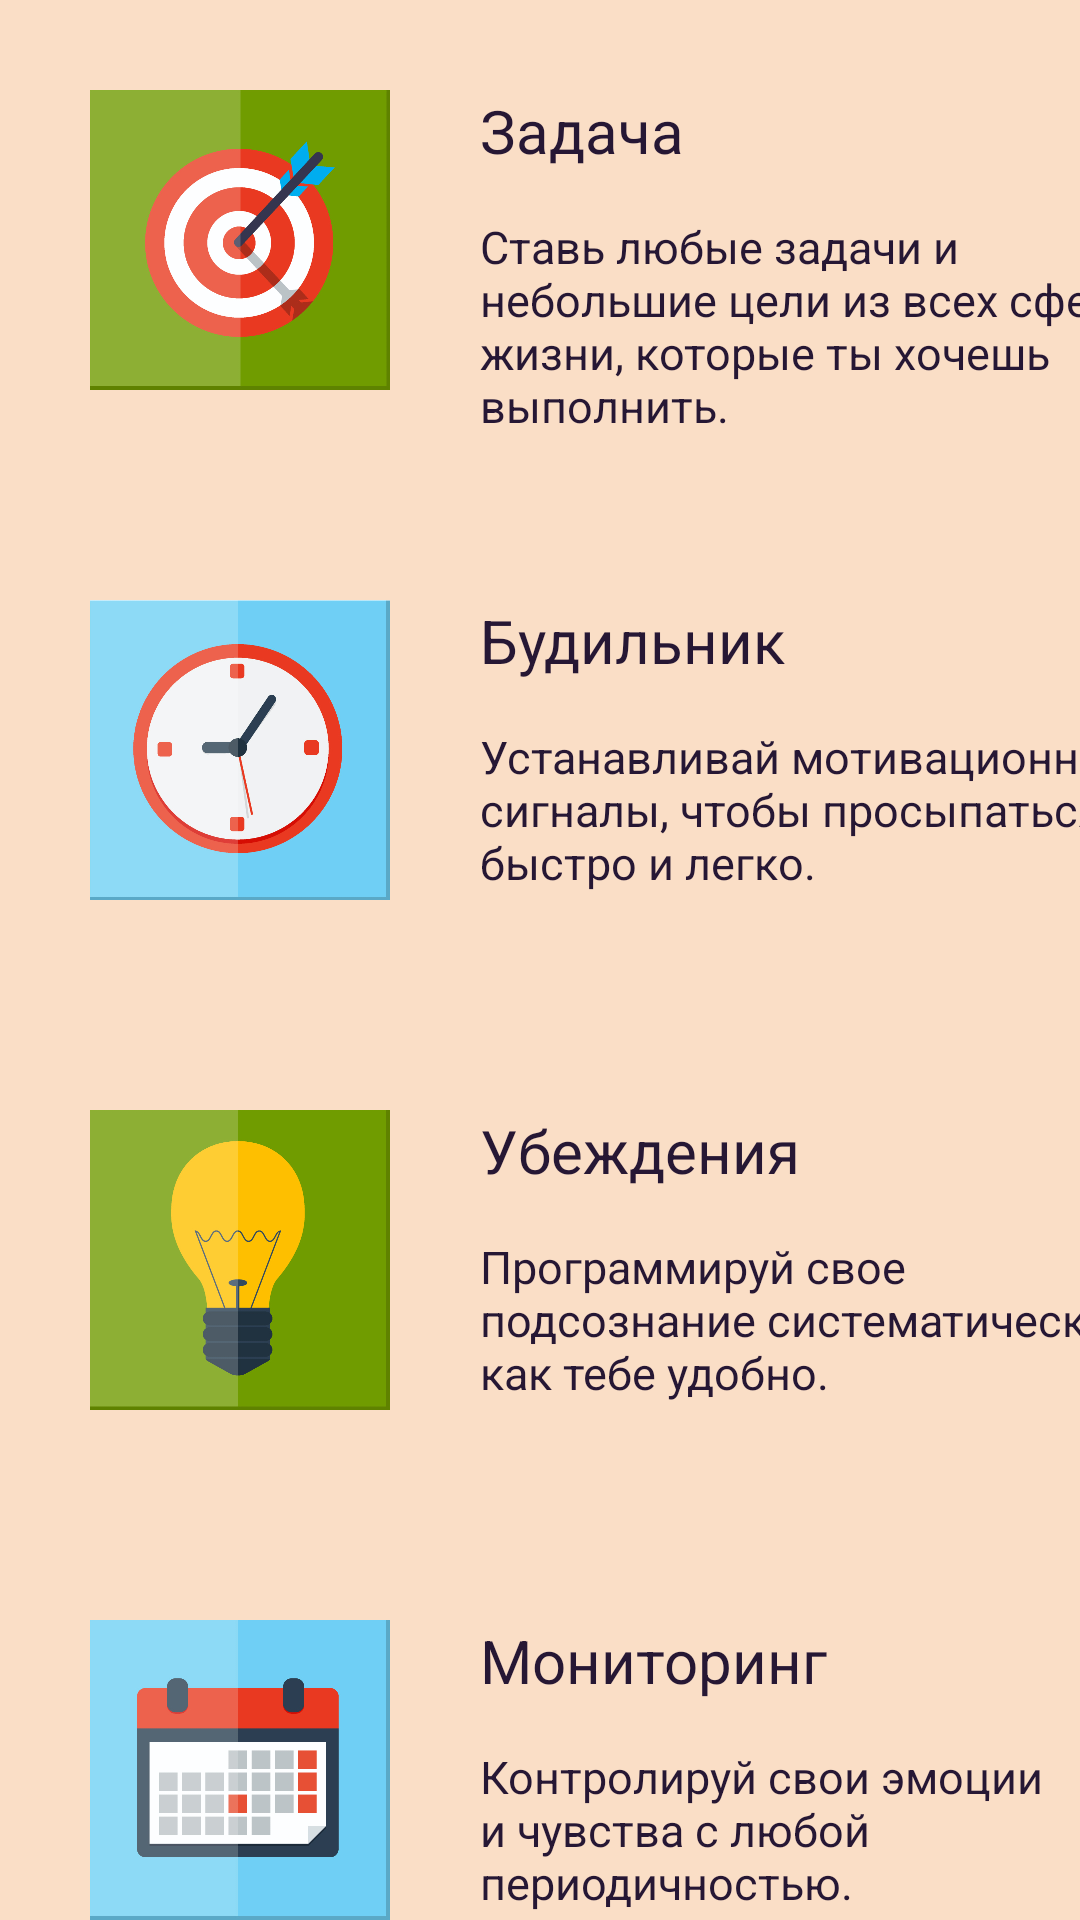

The Android layout XML behind this screen, and the referenced resources:
<!-- AndroidManifest.xml: application theme Theme.YourWay_PetProject -->
<!-- res/layout/activity_glider.xml -->
<?xml version="1.0" encoding="utf-8"?>
<androidx.constraintlayout.widget.ConstraintLayout
    xmlns:android="http://schemas.android.com/apk/res/android"
    xmlns:app="http://schemas.android.com/apk/res-auto"
    xmlns:tools="http://schemas.android.com/tools"
    android:layout_width="match_parent"
    android:layout_height="match_parent"
    android:orientation="vertical"
    android:background="@color/back"
    tools:context=".Menu.Glider.Glider">

    <ImageView
        android:id="@+id/imageTask"
        android:layout_width="100dp"
        android:layout_height="100dp"
        android:layout_marginStart="30dp"
        android:layout_marginTop="30dp"
        app:layout_constraintStart_toStartOf="parent"
        app:layout_constraintTop_toTopOf="parent"
        app:srcCompat="@drawable/taks" />

    <TextView
        android:id="@+id/textTask"
        android:layout_width="wrap_content"
        android:layout_height="wrap_content"
        android:layout_marginStart="30dp"
        app:layout_constraintStart_toEndOf="@+id/imageTask"
        app:layout_constraintTop_toTopOf="@+id/imageTask"
        android:text="@string/task"
        android:textColor="@color/violet"
        android:textSize="20sp"/>

    <TextView
        android:id="@+id/textDescTask"
        android:layout_width="220dp"
        android:layout_height="100dp"
        android:layout_marginStart="30dp"
        android:layout_marginTop="15dp"
        android:text="@string/textTask"
        android:textColor="@color/violet"
        android:textSize="15sp"
        app:layout_constraintStart_toEndOf="@+id/imageTask"
        app:layout_constraintTop_toBottomOf="@+id/textTask" />

    <ImageView
        android:id="@+id/imageAlarm"
        android:layout_width="100dp"
        android:layout_height="100dp"
        android:layout_marginStart="30dp"
        android:layout_marginTop="70dp"
        app:layout_constraintStart_toStartOf="parent"
        app:layout_constraintTop_toBottomOf="@+id/imageTask"
        app:srcCompat="@drawable/alarm" />

    <TextView
        android:id="@+id/textAlarm"
        android:layout_width="wrap_content"
        android:layout_height="wrap_content"
        android:layout_marginStart="30dp"
        app:layout_constraintStart_toEndOf="@+id/imageAlarm"
        app:layout_constraintTop_toTopOf="@+id/imageAlarm"
        android:text="@string/alarm"
        android:textColor="@color/violet"
        android:textSize="20sp"/>

    <TextView
        android:id="@+id/textDescAlarm"
        android:layout_width="220dp"
        android:layout_height="100dp"
        android:layout_marginStart="30dp"
        android:layout_marginTop="15dp"
        android:text="@string/textAlarm"
        android:textColor="@color/violet"
        android:textSize="15sp"
        app:layout_constraintStart_toEndOf="@+id/imageAlarm"
        app:layout_constraintTop_toBottomOf="@+id/textAlarm" />

    <ImageView
        android:id="@+id/imageBeliefs"
        android:layout_width="100dp"
        android:layout_height="100dp"
        android:layout_marginStart="30dp"
        android:layout_marginTop="70dp"
        app:layout_constraintStart_toStartOf="parent"
        app:layout_constraintTop_toBottomOf="@+id/imageAlarm"
        app:srcCompat="@drawable/beliefs" />

    <TextView
        android:id="@+id/textBeliefs"
        android:layout_width="wrap_content"
        android:layout_height="wrap_content"
        android:layout_marginStart="30dp"
        app:layout_constraintStart_toEndOf="@+id/imageBeliefs"
        app:layout_constraintTop_toTopOf="@+id/imageBeliefs"
        android:text="@string/beliefs"
        android:textColor="@color/violet"
        android:textSize="20sp"/>

    <TextView
        android:id="@+id/textDescBeliefs"
        android:layout_width="220dp"
        android:layout_height="100dp"
        android:layout_marginStart="30dp"
        android:layout_marginTop="15dp"
        android:text="@string/textBeliefs"
        android:textColor="@color/violet"
        android:textSize="15sp"
        app:layout_constraintStart_toEndOf="@+id/imageBeliefs"
        app:layout_constraintTop_toBottomOf="@+id/textBeliefs" />

    <ImageView
        android:id="@+id/imageMonitoring"
        android:layout_width="100dp"
        android:layout_height="100dp"
        android:layout_marginStart="30dp"
        android:layout_marginTop="70dp"
        app:layout_constraintStart_toStartOf="parent"
        app:layout_constraintTop_toBottomOf="@+id/imageBeliefs"
        app:srcCompat="@drawable/monitoring" />

    <TextView
        android:id="@+id/textMonitoring"
        android:layout_width="wrap_content"
        android:layout_height="wrap_content"
        android:layout_marginStart="30dp"
        app:layout_constraintStart_toEndOf="@+id/imageMonitoring"
        app:layout_constraintTop_toTopOf="@+id/imageMonitoring"
        android:text="@string/monitoring"
        android:textColor="@color/violet"
        android:textSize="20sp"/>

    <TextView
        android:id="@+id/textDescMonitoring"
        android:layout_width="220dp"
        android:layout_height="100dp"
        android:layout_marginStart="30dp"
        android:layout_marginTop="15dp"
        android:text="@string/textMonitoring"
        android:textColor="@color/violet"
        android:textSize="15sp"
        app:layout_constraintStart_toEndOf="@+id/imageMonitoring"
        app:layout_constraintTop_toBottomOf="@+id/textMonitoring" />


</androidx.constraintlayout.widget.ConstraintLayout>
<!-- resources referenced by this layout -->
<resources>
  <color name="back">#FADEC6</color>
  <color name="violet">#261734</color>
  <!-- drawable alarm: jpg bitmap (drawable, 157292 bytes) -->
  <!-- drawable beliefs: jpg bitmap (drawable, 113353 bytes) -->
  <!-- drawable monitoring: jpg bitmap (drawable, 111711 bytes) -->
  <!-- drawable taks: jpg bitmap (drawable, 164348 bytes) -->
  <string name="alarm">Будильник</string>
  <string name="beliefs">Убеждения</string>
  <string name="monitoring">Мониторинг</string>
  <string name="task">Задача</string>
  <string name="textAlarm">Устанавливай мотивационные сигналы, чтобы просыпаться быстро и легко.</string>
  <string name="textBeliefs">Программируй свое подсознание систематически, как тебе удобно.</string>
  <string name="textMonitoring">Контролируй свои эмоции и чувства с любой периодичностью.</string>
  <string name="textTask">Ставь любые задачи и небольшие цели из всех сфер жизни, которые ты хочешь выполнить.</string>
  <style name="Theme.YourWay_PetProject" parent="Theme.MaterialComponents.DayNight.DarkActionBar">
          
          <item name="colorPrimary">@color/purple_500</item>
          <item name="colorPrimaryVariant">@color/purple_700</item>
          <item name="colorOnPrimary">@color/white</item>
          
          <item name="colorSecondary">@color/teal_200</item>
          <item name="colorSecondaryVariant">@color/teal_700</item>
          <item name="colorOnSecondary">@color/black</item>
          
          <item name="android:statusBarColor">?attr/colorPrimaryVariant</item>
          
          <item name="android:windowActivityTransitions">true</item>
      </style>
  <color name="purple_500">#FF6200EE</color>
  <color name="purple_700">#FF3700B3</color>
  <color name="white">#FFFFFFFF</color>
  <color name="teal_200">#FF03DAC5</color>
  <color name="teal_700">#FF018786</color>
  <color name="black">#FF000000</color>
</resources>
